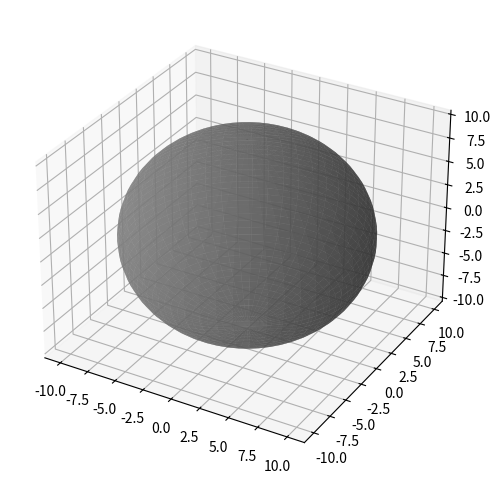

Write Python code to recreate this figure.
# исходный код был нерабочий, поэтому я его немного исправила
from matplotlib.pyplot import *
from mpl_toolkits.mplot3d import Axes3D
import numpy as np

fig = figure(figsize=(8, 6))

ax = fig.add_subplot(111, projection='3d')

u = np.linspace(0, 2 * np.pi, 50) 
v = np.linspace(0, np.pi, 50)    

x = 10 * np.outer(np.cos(u), np.sin(v))
y = 10 * np.outer(np.sin(u), np.sin(v))
z = 10 * np.outer(np.ones_like(u), np.cos(v))

ax.plot_surface(x, y, z, color='grey', alpha=0.7)

savefig('3D.png')

show()